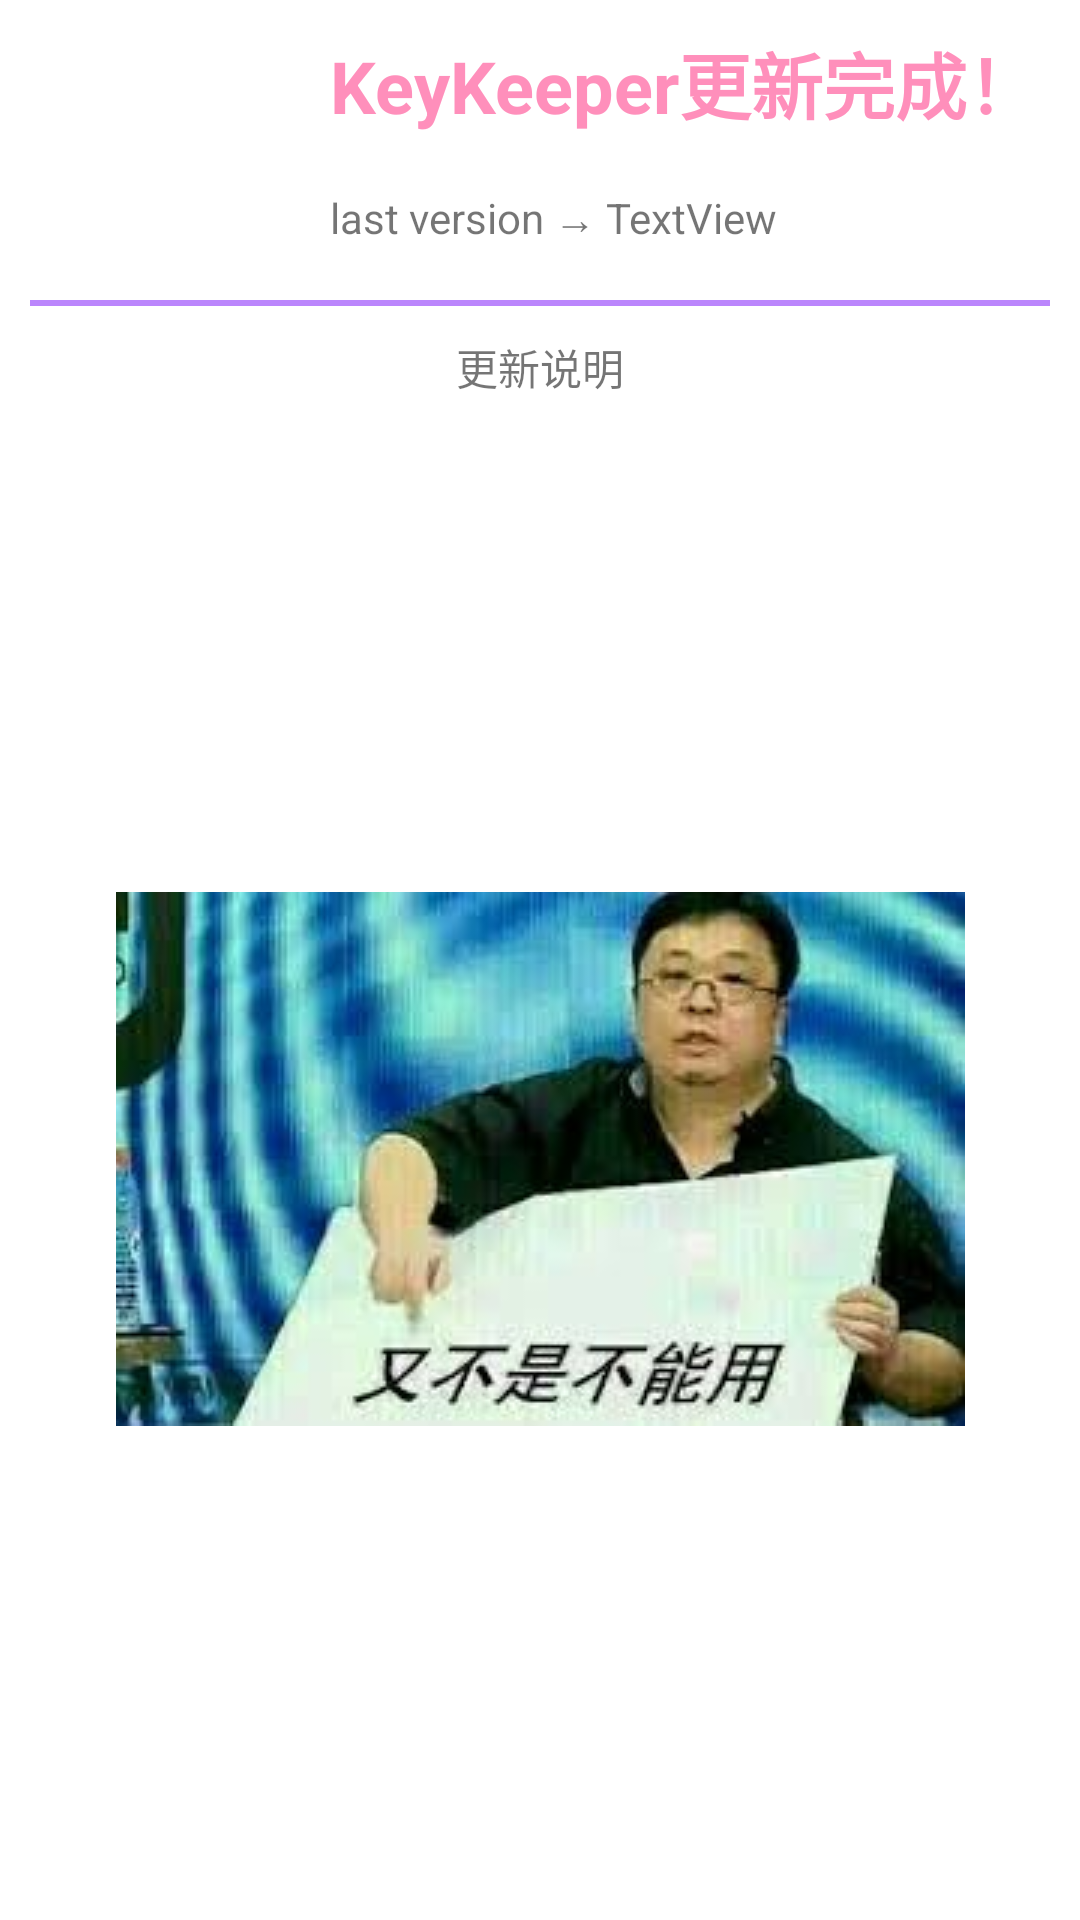

The Android layout XML behind this screen, and the referenced resources:
<!-- AndroidManifest.xml: application theme Theme.KeyKeeper -->
<!-- res/layout/update_log_layout.xml -->
<?xml version="1.0" encoding="utf-8"?>
<androidx.constraintlayout.widget.ConstraintLayout xmlns:android="http://schemas.android.com/apk/res/android"
    xmlns:app="http://schemas.android.com/apk/res-auto"
    xmlns:tools="http://schemas.android.com/tools"
    android:layout_width="match_parent"
    android:layout_height="wrap_content">

    <ImageView
        android:id="@+id/imageView2"
        android:layout_width="80dp"
        android:layout_height="80dp"
        android:layout_marginStart="10dp"
        android:layout_marginTop="10dp"
        app:layout_constraintStart_toStartOf="parent"
        app:layout_constraintTop_toTopOf="parent"
        app:srcCompat="@drawable/key_keeper" />

    <TextView
        android:id="@+id/textView5"
        android:layout_width="wrap_content"
        android:layout_height="wrap_content"
        android:layout_marginStart="20dp"
        android:layout_marginTop="10dp"
        android:text="KeyKeeper更新完成！"
        android:textAlignment="viewStart"
        android:textColor="@color/love_pink"
        android:textSize="24sp"
        android:textStyle="bold"
        app:layout_constraintStart_toEndOf="@+id/imageView2"
        app:layout_constraintTop_toTopOf="parent" />

    <TextView
        android:id="@+id/textView_lastVersion"
        android:layout_width="wrap_content"
        android:layout_height="wrap_content"
        android:layout_marginStart="20dp"
        android:text="last version"
        app:layout_constraintBottom_toTopOf="@+id/view2"
        app:layout_constraintStart_toEndOf="@+id/imageView2"
        app:layout_constraintTop_toBottomOf="@+id/textView5" />

    <TextView
        android:id="@+id/textView13"
        android:layout_width="wrap_content"
        android:layout_height="wrap_content"
        android:text=" → "
        app:layout_constraintBottom_toTopOf="@+id/view2"
        app:layout_constraintStart_toEndOf="@+id/textView_lastVersion"
        app:layout_constraintTop_toBottomOf="@+id/textView5" />

    <TextView
        android:id="@+id/textView_nowVersion"
        android:layout_width="wrap_content"
        android:layout_height="wrap_content"
        android:text="TextView"
        app:layout_constraintBottom_toTopOf="@+id/view2"
        app:layout_constraintStart_toEndOf="@+id/textView13"
        app:layout_constraintTop_toBottomOf="@+id/textView5" />

    <ImageView
        android:id="@+id/imageView3"
        android:layout_width="wrap_content"
        android:layout_height="wrap_content"
        android:layout_marginTop="10dp"
        android:layout_marginBottom="10dp"
        app:layout_constraintBottom_toBottomOf="parent"
        app:layout_constraintEnd_toEndOf="parent"
        app:layout_constraintStart_toStartOf="parent"
        app:layout_constraintTop_toBottomOf="@+id/textView_log"
        app:srcCompat="@drawable/luo_yong_hao" />

    <TextView
        android:id="@+id/textView_log"
        android:layout_width="wrap_content"
        android:layout_height="wrap_content"
        android:layout_marginStart="10dp"
        android:layout_marginTop="10dp"
        android:layout_marginEnd="10dp"
        android:text="更新说明"
        app:layout_constraintEnd_toEndOf="parent"
        app:layout_constraintStart_toStartOf="parent"
        app:layout_constraintTop_toBottomOf="@+id/view2" />

    <View
        android:id="@+id/view2"
        android:layout_width="0dp"
        android:layout_height="2dp"
        android:layout_marginStart="10dp"
        android:layout_marginTop="10dp"
        android:layout_marginEnd="10dp"
        android:background="@color/purple_200"
        app:layout_constraintEnd_toEndOf="parent"
        app:layout_constraintStart_toStartOf="parent"
        app:layout_constraintTop_toBottomOf="@+id/imageView2" />
</androidx.constraintlayout.widget.ConstraintLayout>
<!-- resources referenced by this layout -->
<resources>
  <color name="love_pink">#EBFF86B5</color>
  <color name="purple_200">#FFBB86FC</color>
  <!-- drawable luo_yong_hao: jpg bitmap (drawable, 11810 bytes) -->
  <style name="Theme.KeyKeeper" parent="Theme.MaterialComponents.DayNight.NoActionBar">
          
          <item name="colorPrimary">@color/purple_500</item>
          <item name="colorPrimaryVariant">#C3C1C1C1</item>
          <item name="colorOnPrimary">@color/white</item>
          
          <item name="colorSecondary">@color/teal_200</item>
          <item name="colorSecondaryVariant">@color/teal_700</item>
          <item name="colorOnSecondary">@color/black</item>
          
          <item name="android:statusBarColor">?attr/colorPrimaryVariant</item>
          
      </style>
  <color name="purple_500">#FF6200EE</color>
  <color name="white">#FFFFFFFF</color>
  <color name="teal_200">#FF03DAC5</color>
  <color name="teal_700">#FF018786</color>
  <color name="black">#FF000000</color>
</resources>
